Dataset: processed (GitHub, Shafiya-Bashir/Neuroscan). Classes: glioma, meningioma, no tumor, pituitary tumor.

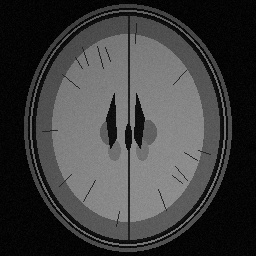
Label: no tumor

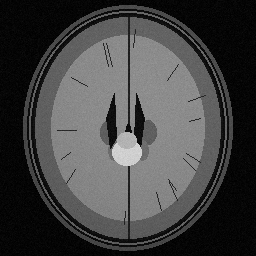
Label: pituitary tumor

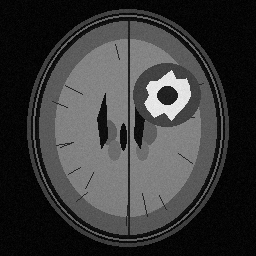
Label: glioma

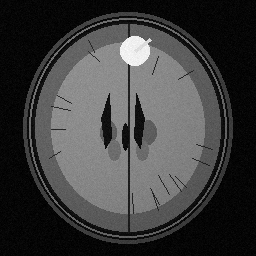
Label: meningioma

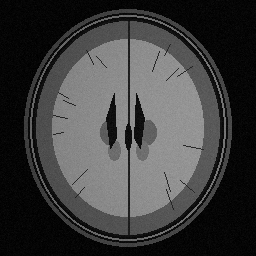
Label: no tumor

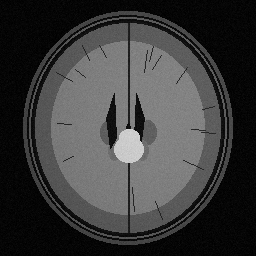
Label: pituitary tumor
